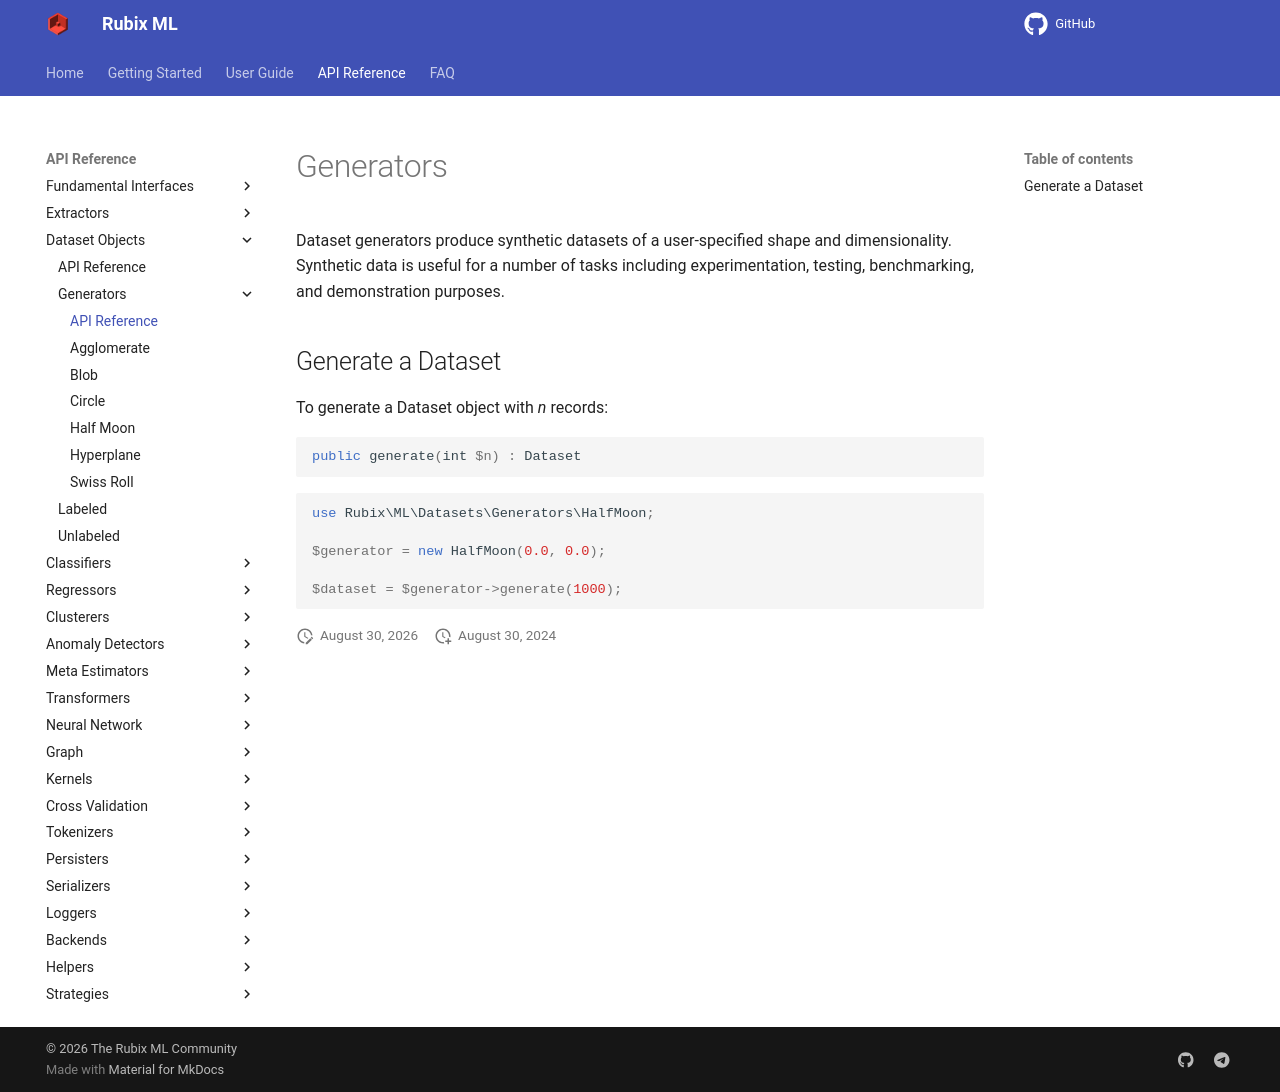

repository: RubixML/ML · page: 3.0/datasets/generators/api.html · generator: mkdocs

# Generators

Dataset generators produce synthetic datasets of a user-specified shape and dimensionality. Synthetic data is useful for a number of tasks including experimentation, testing, benchmarking, and demonstration purposes.

## Generate a Dataset

To generate a Dataset object with *n* records:

```php
public generate(int $n) : Dataset
```

```php
use Rubix\ML\Datasets\Generators\HalfMoon;

$generator = new HalfMoon(0.0, 0.0);

$dataset = $generator->generate(1000);
```
